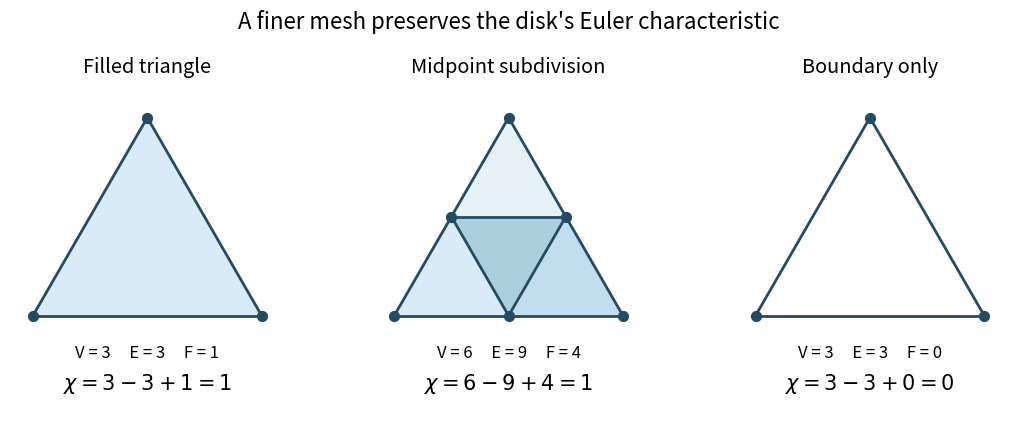

Python code for this plot: (Note: this script raises an exception after producing the figure.)
"""Draw a disk subdivision and its boundary; run from _media to save the PNG.

Tested with Python 3.14, matplotlib 3.10.7 and numpy 2.3.5.
"""
from itertools import combinations
from pathlib import Path

import matplotlib.pyplot as plt
import numpy as np
from matplotlib.collections import PolyCollection


def simplicial_counts(faces):
    """Count distinct nonempty faces, including all lower-dimensional faces."""
    cells = [set() for _ in range(max(map(len, faces)))]
    for face in faces:
        for size in range(1, len(face) + 1):
            cells[size - 1].update(combinations(sorted(face), size))
    return tuple(map(len, cells)), cells


def main():
    points = np.array([[0, 0], [2, 0], [1, np.sqrt(3)],
                       [1, 0], [1.5, np.sqrt(3) / 2],
                       [0.5, np.sqrt(3) / 2]])
    examples = [
        ("Filled triangle", [(0, 1, 2)], (3, 3, 1)),
        ("Midpoint subdivision", [(0, 3, 5), (3, 1, 4),
                                  (5, 4, 2), (3, 4, 5)], (6, 9, 4)),
        ("Boundary only", [(0, 1), (1, 2), (0, 2)], (3, 3)),
    ]
    plt.rcParams.update({"font.size": 12, "figure.facecolor": "white"})
    fig, axes = plt.subplots(1, 3, figsize=(10.8, 4.2))
    for ax, (title, faces, expected) in zip(axes, examples):
        counts, cells = simplicial_counts(faces)
        assert counts == expected
        if len(cells) == 3:
            ax.add_collection(PolyCollection([points[list(f)] for f in sorted(cells[2])],
                              facecolors=["#d8ebf6", "#c2dded", "#e6f2f8", "#accfde"],
                              edgecolors="none"))
        for edge in sorted(cells[1]):
            ax.plot(*points[list(edge)].T, color="#254b63", linewidth=2)
        vertices = [v[0] for v in sorted(cells[0])]
        ax.scatter(*points[vertices].T, s=50, color="#254b63", zorder=4)
        chi = sum((-1) ** i * c for i, c in enumerate(counts))
        v, e = counts[:2]
        f = counts[2] if len(counts) > 2 else 0
        ax.text(1, -0.37, f"V = {v}     E = {e}     F = {f}", ha="center")
        ax.text(1, -0.65, rf"$\chi={v}-{e}+{f}={chi}$", ha="center", fontsize=15)
        ax.set(title=title, xlim=(-0.2, 2.2), ylim=(-0.85, 2.05), aspect="equal")
        ax.axis("off")
    fig.suptitle("A finer mesh preserves the disk's Euler characteristic", fontsize=16)
    fig.subplots_adjust(left=0.02, right=0.98, bottom=0.02, top=0.81, wspace=0.15)
    fig.savefig(Path(__file__).stem + ".png", dpi=100, facecolor="white", transparent=False)
    plt.close(fig)


if __name__ == "__main__":
    main()
